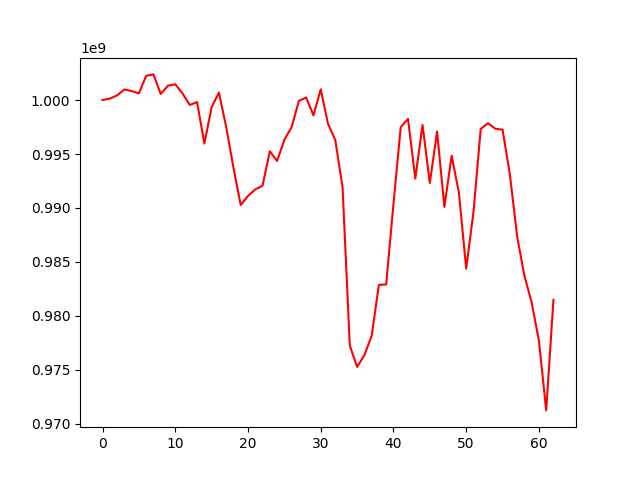

Data behind this chart, as committed beside it:
, 0
0, 1000000000
1, 1000138203
2, 1000438539
3, 1000986004
4, 1000835318
5, 1000627887
6, 1002256064
7, 1002381471
8, 1000568967
9, 1001330694
10, 1001471218
11, 1000607571
12, 999546659
13, 999817603
14, 995965514
15, 999348640
16, 1000693724
17, 997510983
18, 993728422
19, 990266231
20, 991109214
21, 991720320
22, 992055634
23, 995249931
24, 994355471
25, 996318260
26, 997498280
27, 999924392
28, 1000231760
29, 998584555
30, 1000998211
31, 997798987
32, 996298178
33, 991930471
34, 977229919
35, 975256424
36, 976343091
37, 978133673
38, 982863524
39, 982905042
40, 990368119
41, 997491933
42, 998258363
43, 992720300
44, 997692752
45, 992314274
46, 997075143
47, 990098300
48, 994837735
49, 991411572
50, 984378487
51, 989599406
52, 997327212
53, 997855377
54, 997343575
55, 997252554
56, 993149471
57, 987390301
58, 983724909
59, 981244624
... 3 more rows
